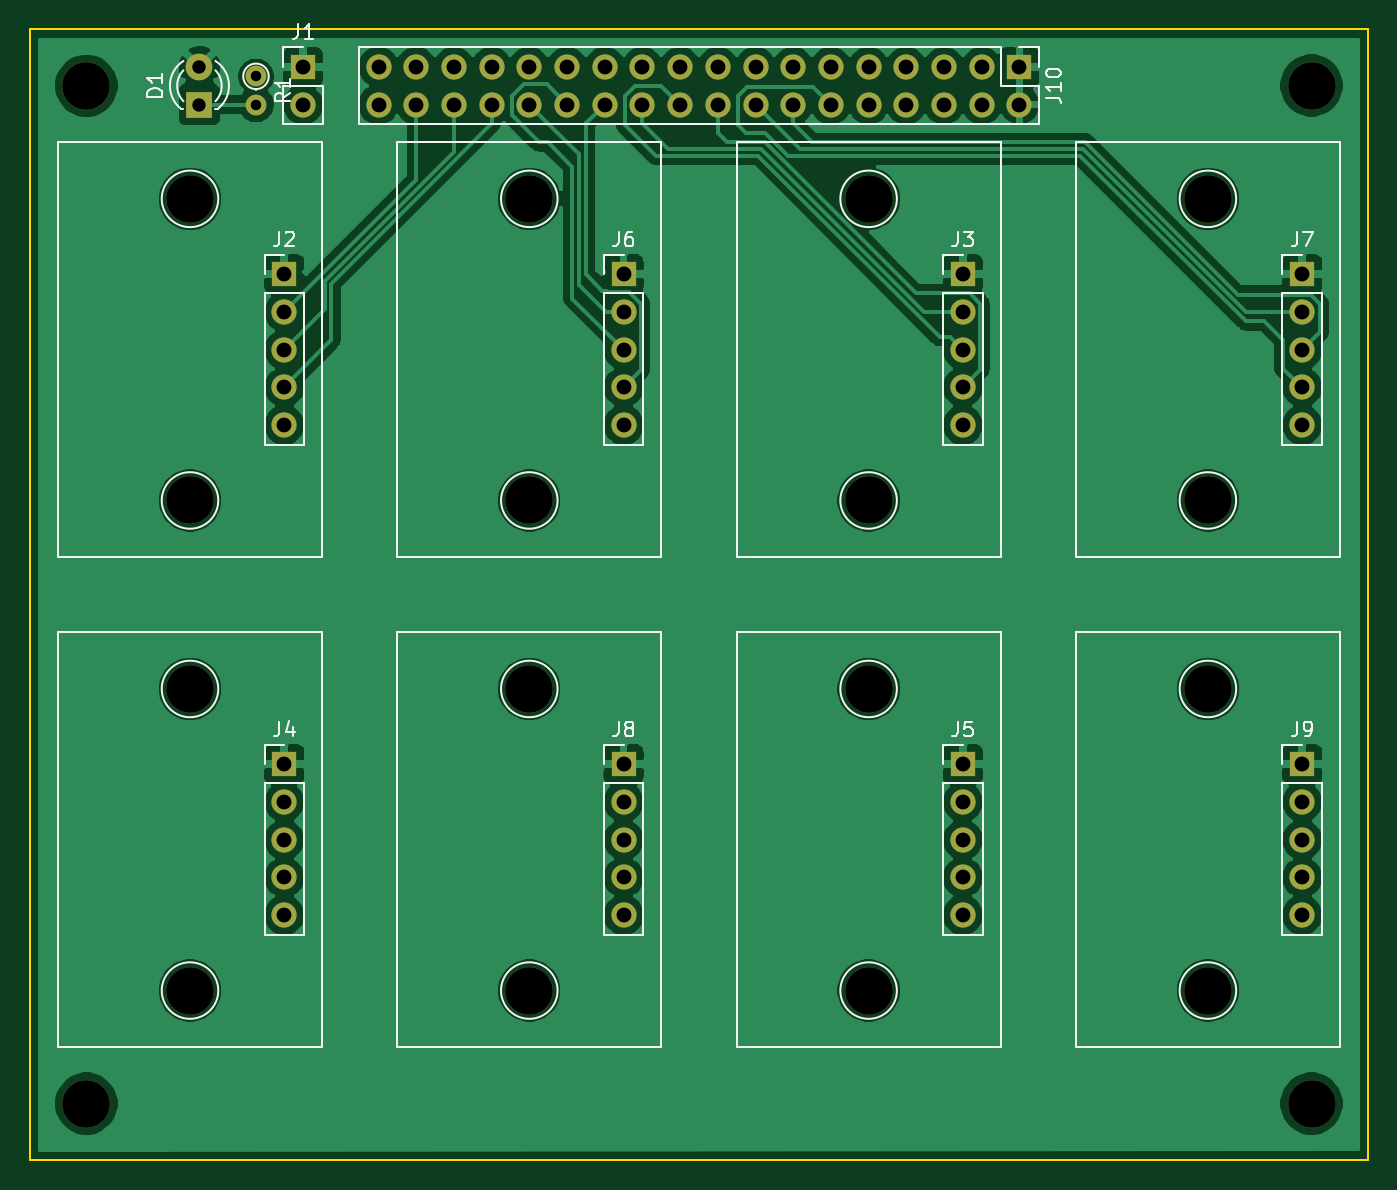
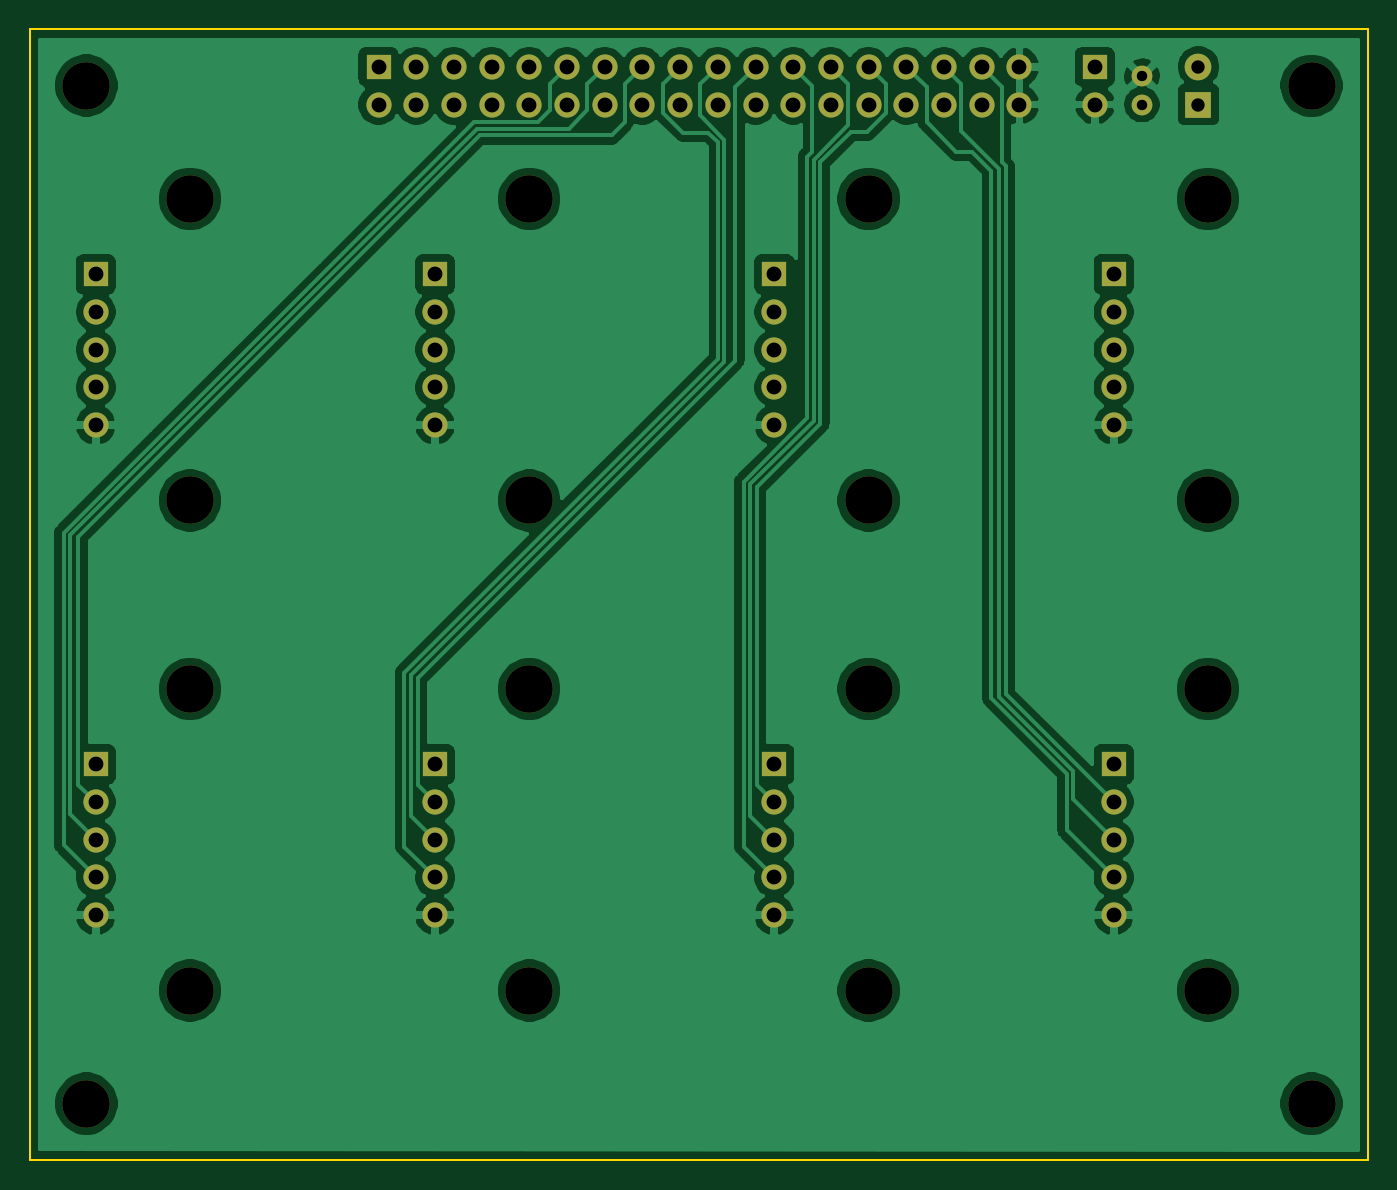
Circuit board: 11 layer files. Board 90.2 x 76.2 mm.
- bottom_copper: pannel_subboard-B_Cu.gbr (125680 bytes)
- bottom_mask: pannel_subboard-B_Mask.gbr (4126 bytes)
- paste: pannel_subboard-B_Paste.gbr (468 bytes)
- bottom_silk: pannel_subboard-B_SilkS.gbr (469 bytes)
- outline: pannel_subboard-Edge_Cuts.gbr (698 bytes)
- top_copper: pannel_subboard-F_Cu.gbr (130772 bytes)
- top_mask: pannel_subboard-F_Mask.gbr (4126 bytes)
- paste: pannel_subboard-F_Paste.gbr (468 bytes)
- top_silk: pannel_subboard-F_SilkS.gbr (13775 bytes)
- drill: pannel_subboard-NPTH.drl (624 bytes)
- drill: pannel_subboard-PTH.drl (1695 bytes)

=== bottom_copper: pannel_subboard-B_Cu.gbr (125680 bytes, source omitted) ===
=== bottom_mask: pannel_subboard-B_Mask.gbr ===
%TF.GenerationSoftware,KiCad,Pcbnew,(5.1.10)-1*%
%TF.CreationDate,2021-11-06T18:09:33+11:00*%
%TF.ProjectId,pannel_subboard,70616e6e-656c-45f7-9375-62626f617264,rev?*%
%TF.SameCoordinates,Original*%
%TF.FileFunction,Soldermask,Bot*%
%TF.FilePolarity,Negative*%
%FSLAX46Y46*%
G04 Gerber Fmt 4.6, Leading zero omitted, Abs format (unit mm)*
G04 Created by KiCad (PCBNEW (5.1.10)-1) date 2021-11-06 18:09:33*
%MOMM*%
%LPD*%
G01*
G04 APERTURE LIST*
%ADD10R,1.700000X1.700000*%
%ADD11O,1.700000X1.700000*%
%ADD12C,1.400000*%
%ADD13O,1.400000X1.400000*%
%ADD14R,1.800000X1.800000*%
%ADD15C,1.800000*%
%ADD16C,3.200000*%
G04 APERTURE END LIST*
D10*
%TO.C,J10*%
X139065000Y-60375000D03*
D11*
X139065000Y-62915000D03*
X136525000Y-60375000D03*
X136525000Y-62915000D03*
X133985000Y-60375000D03*
X133985000Y-62915000D03*
X131445000Y-60375000D03*
X131445000Y-62915000D03*
X128905000Y-60375000D03*
X128905000Y-62915000D03*
X126365000Y-60375000D03*
X126365000Y-62915000D03*
X123825000Y-60375000D03*
X123825000Y-62915000D03*
X121285000Y-60375000D03*
X121285000Y-62915000D03*
X118745000Y-60375000D03*
X118745000Y-62915000D03*
X116205000Y-60375000D03*
X116205000Y-62915000D03*
X113665000Y-60375000D03*
X113665000Y-62915000D03*
X111125000Y-60375000D03*
X111125000Y-62915000D03*
X108585000Y-60375000D03*
X108585000Y-62915000D03*
X106045000Y-60375000D03*
X106045000Y-62915000D03*
X103505000Y-60375000D03*
X103505000Y-62915000D03*
X100965000Y-60375000D03*
X100965000Y-62915000D03*
X98425000Y-60375000D03*
X98425000Y-62915000D03*
X95885000Y-60375000D03*
X95885000Y-62915000D03*
%TD*%
D12*
%TO.C,R1*%
X87630000Y-61010000D03*
D13*
X87630000Y-62910000D03*
%TD*%
D10*
%TO.C,J9*%
X158115000Y-107365000D03*
D11*
X158115000Y-109905000D03*
X158115000Y-112445000D03*
X158115000Y-114985000D03*
X158115000Y-117525000D03*
%TD*%
D10*
%TO.C,J8*%
X112395000Y-107365000D03*
D11*
X112395000Y-109905000D03*
X112395000Y-112445000D03*
X112395000Y-114985000D03*
X112395000Y-117525000D03*
%TD*%
D10*
%TO.C,J7*%
X158115000Y-74345000D03*
D11*
X158115000Y-76885000D03*
X158115000Y-79425000D03*
X158115000Y-81965000D03*
X158115000Y-84505000D03*
%TD*%
D10*
%TO.C,J6*%
X112395000Y-74345000D03*
D11*
X112395000Y-76885000D03*
X112395000Y-79425000D03*
X112395000Y-81965000D03*
X112395000Y-84505000D03*
%TD*%
D10*
%TO.C,J5*%
X135255000Y-107365000D03*
D11*
X135255000Y-109905000D03*
X135255000Y-112445000D03*
X135255000Y-114985000D03*
X135255000Y-117525000D03*
%TD*%
D10*
%TO.C,J4*%
X89535000Y-107365000D03*
D11*
X89535000Y-109905000D03*
X89535000Y-112445000D03*
X89535000Y-114985000D03*
X89535000Y-117525000D03*
%TD*%
D10*
%TO.C,J3*%
X135255000Y-74345000D03*
D11*
X135255000Y-76885000D03*
X135255000Y-79425000D03*
X135255000Y-81965000D03*
X135255000Y-84505000D03*
%TD*%
D10*
%TO.C,J2*%
X89535000Y-74345000D03*
D11*
X89535000Y-76885000D03*
X89535000Y-79425000D03*
X89535000Y-81965000D03*
X89535000Y-84505000D03*
%TD*%
D10*
%TO.C,J1*%
X90805000Y-60375000D03*
D11*
X90805000Y-62915000D03*
%TD*%
D14*
%TO.C,D1*%
X83820000Y-62915000D03*
D15*
X83820000Y-60375000D03*
%TD*%
D16*
%TO.C,REF\u002A\u002A*%
X158750000Y-130225000D03*
%TD*%
%TO.C,REF\u002A\u002A*%
X158750000Y-61630000D03*
%TD*%
%TO.C,REF\u002A\u002A*%
X76200000Y-130225000D03*
%TD*%
%TO.C,REF\u002A\u002A*%
X76200000Y-61645000D03*
%TD*%
%TO.C,REF\u002A\u002A*%
X128905000Y-122605000D03*
%TD*%
%TO.C,REF\u002A\u002A*%
X128905000Y-102285000D03*
%TD*%
%TO.C,REF\u002A\u002A*%
X106045000Y-122605000D03*
%TD*%
%TO.C,REF\u002A\u002A*%
X106045000Y-102285000D03*
%TD*%
%TO.C,REF\u002A\u002A*%
X128905000Y-89585000D03*
%TD*%
%TO.C,REF\u002A\u002A*%
X128905000Y-69265000D03*
%TD*%
%TO.C,REF\u002A\u002A*%
X106045000Y-89585000D03*
%TD*%
%TO.C,REF\u002A\u002A*%
X106045000Y-69265000D03*
%TD*%
%TO.C,REF\u002A\u002A*%
X151765000Y-89585000D03*
%TD*%
%TO.C,REF\u002A\u002A*%
X151765000Y-69265000D03*
%TD*%
%TO.C,REF\u002A\u002A*%
X151765000Y-122605000D03*
%TD*%
%TO.C,REF\u002A\u002A*%
X151765000Y-102285000D03*
%TD*%
%TO.C,REF\u002A\u002A*%
X83185000Y-122605000D03*
%TD*%
%TO.C,REF\u002A\u002A*%
X83185000Y-102285000D03*
%TD*%
%TO.C,REF\u002A\u002A*%
X83185000Y-89585000D03*
%TD*%
%TO.C,REF\u002A\u002A*%
X83185000Y-69265000D03*
%TD*%
M02*

=== paste: pannel_subboard-B_Paste.gbr ===
%TF.GenerationSoftware,KiCad,Pcbnew,(5.1.10)-1*%
%TF.CreationDate,2021-11-06T18:09:33+11:00*%
%TF.ProjectId,pannel_subboard,70616e6e-656c-45f7-9375-62626f617264,rev?*%
%TF.SameCoordinates,Original*%
%TF.FileFunction,Paste,Bot*%
%TF.FilePolarity,Positive*%
%FSLAX46Y46*%
G04 Gerber Fmt 4.6, Leading zero omitted, Abs format (unit mm)*
G04 Created by KiCad (PCBNEW (5.1.10)-1) date 2021-11-06 18:09:33*
%MOMM*%
%LPD*%
G01*
G04 APERTURE LIST*
G04 APERTURE END LIST*
M02*

=== bottom_silk: pannel_subboard-B_SilkS.gbr ===
%TF.GenerationSoftware,KiCad,Pcbnew,(5.1.10)-1*%
%TF.CreationDate,2021-11-06T18:09:33+11:00*%
%TF.ProjectId,pannel_subboard,70616e6e-656c-45f7-9375-62626f617264,rev?*%
%TF.SameCoordinates,Original*%
%TF.FileFunction,Legend,Bot*%
%TF.FilePolarity,Positive*%
%FSLAX46Y46*%
G04 Gerber Fmt 4.6, Leading zero omitted, Abs format (unit mm)*
G04 Created by KiCad (PCBNEW (5.1.10)-1) date 2021-11-06 18:09:33*
%MOMM*%
%LPD*%
G01*
G04 APERTURE LIST*
G04 APERTURE END LIST*
M02*

=== outline: pannel_subboard-Edge_Cuts.gbr ===
%TF.GenerationSoftware,KiCad,Pcbnew,(5.1.10)-1*%
%TF.CreationDate,2021-11-06T18:09:33+11:00*%
%TF.ProjectId,pannel_subboard,70616e6e-656c-45f7-9375-62626f617264,rev?*%
%TF.SameCoordinates,Original*%
%TF.FileFunction,Profile,NP*%
%FSLAX46Y46*%
G04 Gerber Fmt 4.6, Leading zero omitted, Abs format (unit mm)*
G04 Created by KiCad (PCBNEW (5.1.10)-1) date 2021-11-06 18:09:33*
%MOMM*%
%LPD*%
G01*
G04 APERTURE LIST*
%TA.AperFunction,Profile*%
%ADD10C,0.150000*%
%TD*%
G04 APERTURE END LIST*
D10*
X162560000Y-57835000D02*
X72390000Y-57820000D01*
X162560000Y-134020000D02*
X162560000Y-57835000D01*
X72390000Y-134035000D02*
X162560000Y-134020000D01*
X72390000Y-57820000D02*
X72390000Y-134035000D01*
M02*

=== top_copper: pannel_subboard-F_Cu.gbr (130772 bytes, source omitted) ===
=== top_mask: pannel_subboard-F_Mask.gbr ===
%TF.GenerationSoftware,KiCad,Pcbnew,(5.1.10)-1*%
%TF.CreationDate,2021-11-06T18:09:33+11:00*%
%TF.ProjectId,pannel_subboard,70616e6e-656c-45f7-9375-62626f617264,rev?*%
%TF.SameCoordinates,Original*%
%TF.FileFunction,Soldermask,Top*%
%TF.FilePolarity,Negative*%
%FSLAX46Y46*%
G04 Gerber Fmt 4.6, Leading zero omitted, Abs format (unit mm)*
G04 Created by KiCad (PCBNEW (5.1.10)-1) date 2021-11-06 18:09:33*
%MOMM*%
%LPD*%
G01*
G04 APERTURE LIST*
%ADD10R,1.700000X1.700000*%
%ADD11O,1.700000X1.700000*%
%ADD12C,1.400000*%
%ADD13O,1.400000X1.400000*%
%ADD14R,1.800000X1.800000*%
%ADD15C,1.800000*%
%ADD16C,3.200000*%
G04 APERTURE END LIST*
D10*
%TO.C,J10*%
X139065000Y-60375000D03*
D11*
X139065000Y-62915000D03*
X136525000Y-60375000D03*
X136525000Y-62915000D03*
X133985000Y-60375000D03*
X133985000Y-62915000D03*
X131445000Y-60375000D03*
X131445000Y-62915000D03*
X128905000Y-60375000D03*
X128905000Y-62915000D03*
X126365000Y-60375000D03*
X126365000Y-62915000D03*
X123825000Y-60375000D03*
X123825000Y-62915000D03*
X121285000Y-60375000D03*
X121285000Y-62915000D03*
X118745000Y-60375000D03*
X118745000Y-62915000D03*
X116205000Y-60375000D03*
X116205000Y-62915000D03*
X113665000Y-60375000D03*
X113665000Y-62915000D03*
X111125000Y-60375000D03*
X111125000Y-62915000D03*
X108585000Y-60375000D03*
X108585000Y-62915000D03*
X106045000Y-60375000D03*
X106045000Y-62915000D03*
X103505000Y-60375000D03*
X103505000Y-62915000D03*
X100965000Y-60375000D03*
X100965000Y-62915000D03*
X98425000Y-60375000D03*
X98425000Y-62915000D03*
X95885000Y-60375000D03*
X95885000Y-62915000D03*
%TD*%
D12*
%TO.C,R1*%
X87630000Y-61010000D03*
D13*
X87630000Y-62910000D03*
%TD*%
D10*
%TO.C,J9*%
X158115000Y-107365000D03*
D11*
X158115000Y-109905000D03*
X158115000Y-112445000D03*
X158115000Y-114985000D03*
X158115000Y-117525000D03*
%TD*%
D10*
%TO.C,J8*%
X112395000Y-107365000D03*
D11*
X112395000Y-109905000D03*
X112395000Y-112445000D03*
X112395000Y-114985000D03*
X112395000Y-117525000D03*
%TD*%
D10*
%TO.C,J7*%
X158115000Y-74345000D03*
D11*
X158115000Y-76885000D03*
X158115000Y-79425000D03*
X158115000Y-81965000D03*
X158115000Y-84505000D03*
%TD*%
D10*
%TO.C,J6*%
X112395000Y-74345000D03*
D11*
X112395000Y-76885000D03*
X112395000Y-79425000D03*
X112395000Y-81965000D03*
X112395000Y-84505000D03*
%TD*%
D10*
%TO.C,J5*%
X135255000Y-107365000D03*
D11*
X135255000Y-109905000D03*
X135255000Y-112445000D03*
X135255000Y-114985000D03*
X135255000Y-117525000D03*
%TD*%
D10*
%TO.C,J4*%
X89535000Y-107365000D03*
D11*
X89535000Y-109905000D03*
X89535000Y-112445000D03*
X89535000Y-114985000D03*
X89535000Y-117525000D03*
%TD*%
D10*
%TO.C,J3*%
X135255000Y-74345000D03*
D11*
X135255000Y-76885000D03*
X135255000Y-79425000D03*
X135255000Y-81965000D03*
X135255000Y-84505000D03*
%TD*%
D10*
%TO.C,J2*%
X89535000Y-74345000D03*
D11*
X89535000Y-76885000D03*
X89535000Y-79425000D03*
X89535000Y-81965000D03*
X89535000Y-84505000D03*
%TD*%
D10*
%TO.C,J1*%
X90805000Y-60375000D03*
D11*
X90805000Y-62915000D03*
%TD*%
D14*
%TO.C,D1*%
X83820000Y-62915000D03*
D15*
X83820000Y-60375000D03*
%TD*%
D16*
%TO.C,REF\u002A\u002A*%
X158750000Y-130225000D03*
%TD*%
%TO.C,REF\u002A\u002A*%
X158750000Y-61630000D03*
%TD*%
%TO.C,REF\u002A\u002A*%
X76200000Y-130225000D03*
%TD*%
%TO.C,REF\u002A\u002A*%
X76200000Y-61645000D03*
%TD*%
%TO.C,REF\u002A\u002A*%
X128905000Y-122605000D03*
%TD*%
%TO.C,REF\u002A\u002A*%
X128905000Y-102285000D03*
%TD*%
%TO.C,REF\u002A\u002A*%
X106045000Y-122605000D03*
%TD*%
%TO.C,REF\u002A\u002A*%
X106045000Y-102285000D03*
%TD*%
%TO.C,REF\u002A\u002A*%
X128905000Y-89585000D03*
%TD*%
%TO.C,REF\u002A\u002A*%
X128905000Y-69265000D03*
%TD*%
%TO.C,REF\u002A\u002A*%
X106045000Y-89585000D03*
%TD*%
%TO.C,REF\u002A\u002A*%
X106045000Y-69265000D03*
%TD*%
%TO.C,REF\u002A\u002A*%
X151765000Y-89585000D03*
%TD*%
%TO.C,REF\u002A\u002A*%
X151765000Y-69265000D03*
%TD*%
%TO.C,REF\u002A\u002A*%
X151765000Y-122605000D03*
%TD*%
%TO.C,REF\u002A\u002A*%
X151765000Y-102285000D03*
%TD*%
%TO.C,REF\u002A\u002A*%
X83185000Y-122605000D03*
%TD*%
%TO.C,REF\u002A\u002A*%
X83185000Y-102285000D03*
%TD*%
%TO.C,REF\u002A\u002A*%
X83185000Y-89585000D03*
%TD*%
%TO.C,REF\u002A\u002A*%
X83185000Y-69265000D03*
%TD*%
M02*

=== paste: pannel_subboard-F_Paste.gbr ===
%TF.GenerationSoftware,KiCad,Pcbnew,(5.1.10)-1*%
%TF.CreationDate,2021-11-06T18:09:33+11:00*%
%TF.ProjectId,pannel_subboard,70616e6e-656c-45f7-9375-62626f617264,rev?*%
%TF.SameCoordinates,Original*%
%TF.FileFunction,Paste,Top*%
%TF.FilePolarity,Positive*%
%FSLAX46Y46*%
G04 Gerber Fmt 4.6, Leading zero omitted, Abs format (unit mm)*
G04 Created by KiCad (PCBNEW (5.1.10)-1) date 2021-11-06 18:09:33*
%MOMM*%
%LPD*%
G01*
G04 APERTURE LIST*
G04 APERTURE END LIST*
M02*

=== top_silk: pannel_subboard-F_SilkS.gbr (13775 bytes, source omitted) ===
=== drill: pannel_subboard-NPTH.drl ===
M48
; DRILL file {KiCad (5.1.10)-1} date 11/06/21 18:09:36
; FORMAT={-:-/ absolute / metric / decimal}
; #@! TF.CreationDate,2021-11-06T18:09:36+11:00
; #@! TF.GenerationSoftware,Kicad,Pcbnew,(5.1.10)-1
; #@! TF.FileFunction,NonPlated,1,2,NPTH
FMAT,2
METRIC
T1C3.200
%
G90
G05
T1
X76.2Y-61.645
X76.2Y-130.225
X83.185Y-69.265
X83.185Y-89.585
X83.185Y-102.285
X83.185Y-122.605
X106.045Y-69.265
X106.045Y-89.585
X106.045Y-102.285
X106.045Y-122.605
X128.905Y-69.265
X128.905Y-89.585
X128.905Y-102.285
X128.905Y-122.605
X151.765Y-69.265
X151.765Y-89.585
X151.765Y-102.285
X151.765Y-122.605
X158.75Y-61.63
X158.75Y-130.225
T0
M30

=== drill: pannel_subboard-PTH.drl ===
M48
; DRILL file {KiCad (5.1.10)-1} date 11/06/21 18:09:36
; FORMAT={-:-/ absolute / metric / decimal}
; #@! TF.CreationDate,2021-11-06T18:09:36+11:00
; #@! TF.GenerationSoftware,Kicad,Pcbnew,(5.1.10)-1
; #@! TF.FileFunction,Plated,1,2,PTH
FMAT,2
METRIC
T1C0.700
T2C0.900
T3C1.000
%
G90
G05
T1
X87.63Y-61.01
X87.63Y-62.91
T2
X83.82Y-60.375
X83.82Y-62.915
T3
X89.535Y-74.345
X89.535Y-76.885
X89.535Y-79.425
X89.535Y-81.965
X89.535Y-84.505
X89.535Y-107.365
X89.535Y-109.905
X89.535Y-112.445
X89.535Y-114.985
X89.535Y-117.525
X90.805Y-60.375
X90.805Y-62.915
X95.885Y-60.375
X95.885Y-62.915
X98.425Y-60.375
X98.425Y-62.915
X100.965Y-60.375
X100.965Y-62.915
X103.505Y-60.375
X103.505Y-62.915
X106.045Y-60.375
X106.045Y-62.915
X108.585Y-60.375
X108.585Y-62.915
X111.125Y-60.375
X111.125Y-62.915
X112.395Y-74.345
X112.395Y-76.885
X112.395Y-79.425
X112.395Y-81.965
X112.395Y-84.505
X112.395Y-107.365
X112.395Y-109.905
X112.395Y-112.445
X112.395Y-114.985
X112.395Y-117.525
X113.665Y-60.375
X113.665Y-62.915
X116.205Y-60.375
X116.205Y-62.915
X118.745Y-60.375
X118.745Y-62.915
X121.285Y-60.375
X121.285Y-62.915
X123.825Y-60.375
X123.825Y-62.915
X126.365Y-60.375
X126.365Y-62.915
X128.905Y-60.375
X128.905Y-62.915
X131.445Y-60.375
X131.445Y-62.915
X133.985Y-60.375
X133.985Y-62.915
X135.255Y-74.345
X135.255Y-76.885
X135.255Y-79.425
X135.255Y-81.965
X135.255Y-84.505
X135.255Y-107.365
X135.255Y-109.905
X135.255Y-112.445
X135.255Y-114.985
X135.255Y-117.525
X136.525Y-60.375
X136.525Y-62.915
X139.065Y-60.375
X139.065Y-62.915
X158.115Y-74.345
X158.115Y-76.885
X158.115Y-79.425
X158.115Y-81.965
X158.115Y-84.505
X158.115Y-107.365
X158.115Y-109.905
X158.115Y-112.445
X158.115Y-114.985
X158.115Y-117.525
T0
M30
